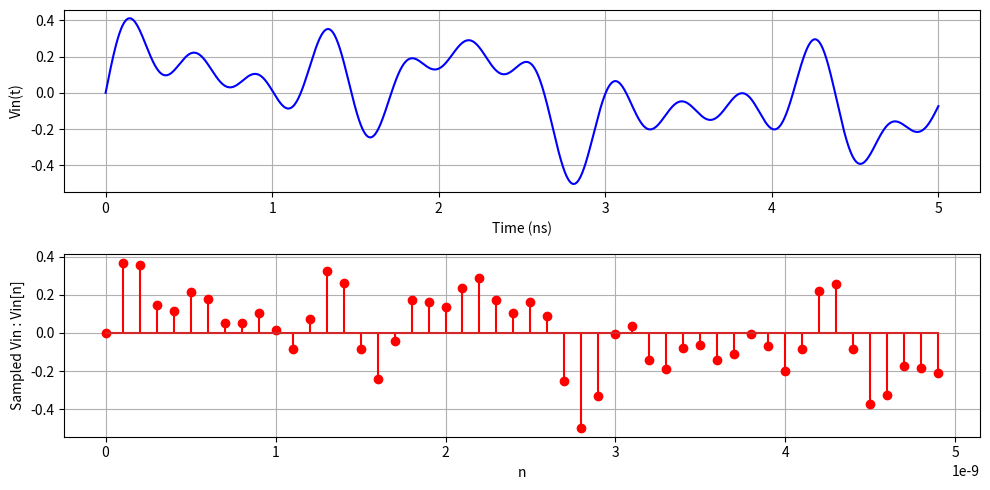
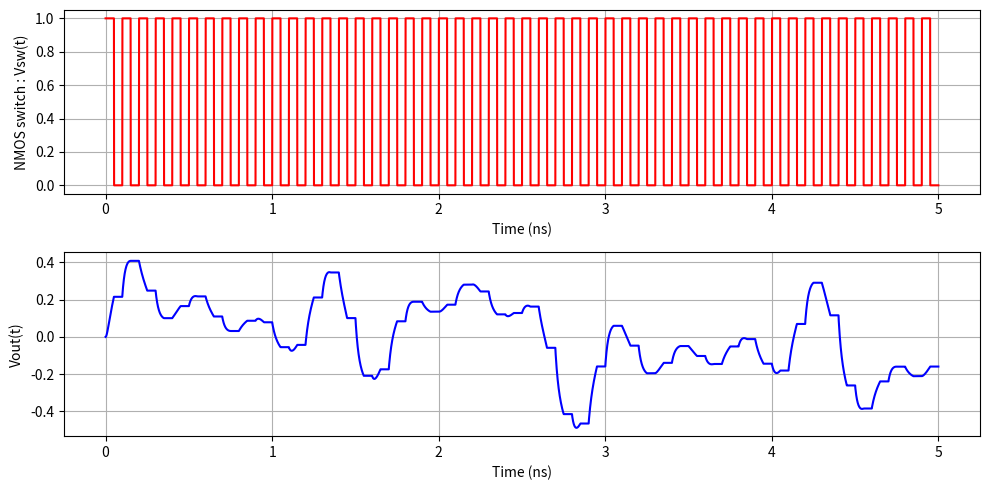

Python code for these plots, in order:
import numpy as np
import matplotlib.pyplot as plt
import math

f1  = 0.2e9
f2  = 0.58e9
f3  = 1e9
f4  = 1.7e9
f5  = 2.4e9
f = np.gcd(np.gcd(int(f1),int(f2)),np.gcd(int(f3),int(f4)))
T  = 1/f
Fs = 10e9  # Sampling frequency
Ts = 1 / Fs 
time_constant = 12e-12 # RC Time constant
C = 0.1 # number of cycles for plot

Tph = Ts/2 #tracking phase time

t = np.linspace(0, C/f, 10000)  

V1_t = 0.125*np.sin(2*np.pi*f1*t)
V2_t = 0.125*np.sin(2*np.pi*f2*t)
V3_t = 0.125*np.sin(2*np.pi*f3*t)
V4_t = 0.125*np.sin(2*np.pi*f4*t)
V5_t = 0.125*np.sin(2*np.pi*f5*t)

Vin_t = V1_t + V2_t + V3_t + V4_t + V5_t

n =  np.arange(0, C/f, Ts)

V1_n = 0.125*np.sin(2*np.pi*f1*n)
V2_n = 0.125*np.sin(2*np.pi*f2*n)
V3_n = 0.125*np.sin(2*np.pi*f3*n)
V4_n = 0.125*np.sin(2*np.pi*f4*n)
V5_n = 0.125*np.sin(2*np.pi*f5*n)

Vin_n = V1_n + V2_n + V3_n + V4_n + V5_n

Vsw_t = np.zeros(len(t))
Vout_t = np.zeros(len(t))

hold_val = 0
sw_count = 1
num_sample_points_per_cycle = np.ceil(len(t)/(C*T/Ts))

for i in range(len(t)):
    t1 = t[i]
    if(i <= sw_count*num_sample_points_per_cycle/2): #tracking
        Vsw_t[i] = 1
        Vout_t[i] = Vin_t[i] + (hold_val - Vin_t[i])*(math.exp(-(t1-((sw_count-1)/2)*Ts)/time_constant))
        if(i == sw_count*num_sample_points_per_cycle/2):
            hold_val = Vout_t[i]
    elif (i == (sw_count+1)*num_sample_points_per_cycle/2): 
        Vsw_t[i] = 0
        sw_count = sw_count + 2
        Vout_t[i] = hold_val
    else: #hold
        Vsw_t[i] = 0
        Vout_t[i] = hold_val

# Plots
plt.figure(figsize=(10, 5))
plt.subplot(2, 1, 1)
plt.plot(t * 1e9, Vin_t,  color='b')
plt.xlabel("Time (ns)")
plt.ylabel("Vin(t)")
plt.grid()
plt.subplot(2, 1, 2)
plt.stem(n, Vin_n, linefmt='r', markerfmt='ro')
plt.xlabel("n")
plt.ylabel("Sampled Vin : Vin[n]")
plt.grid()
plt.tight_layout()
plt.show()
plt.figure(figsize=(10, 5))
plt.subplot(2, 1, 1)
plt.plot(t * 1e9, Vsw_t,  color='r')
plt.xlabel("Time (ns)")
plt.ylabel("NMOS switch : Vsw(t)")
plt.grid()
plt.subplot(2, 1, 2)
plt.plot(t * 1e9, Vout_t,  color='b')
plt.xlabel("Time (ns)")
plt.ylabel("Vout(t)")
plt.grid()
plt.tight_layout()
plt.show()